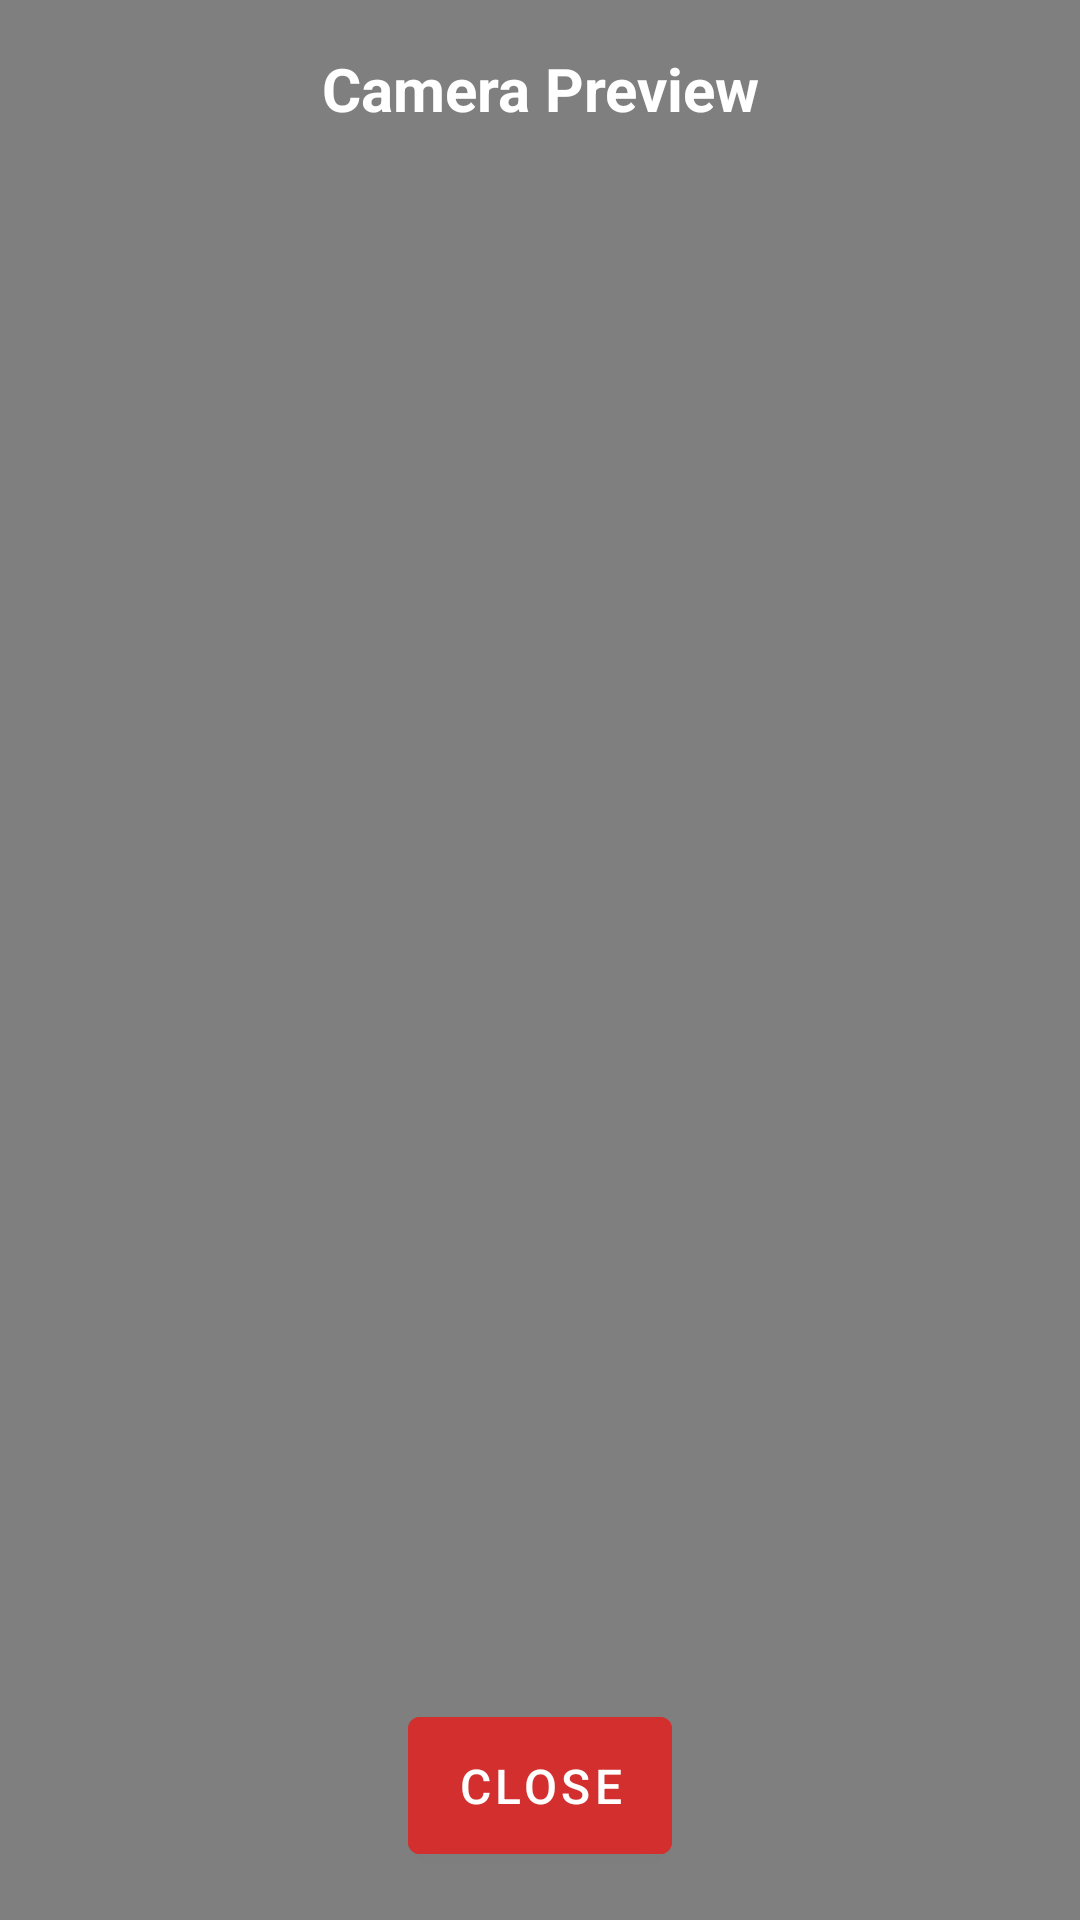

Here is an Android app screen rendered from its layout file. Give the layout XML and the strings, colors and styles it references.
<!-- AndroidManifest.xml: fallback theme Theme.MaterialComponents.DayNight.NoActionBar -->
<!-- res/layout/camera_preview_dialog.xml -->
<?xml version="1.0" encoding="utf-8"?>
<LinearLayout xmlns:android="http://schemas.android.com/apk/res/android"
    android:layout_width="match_parent"
    android:layout_height="match_parent"
    android:orientation="vertical"
    android:padding="16dp"
    android:background="#80000000">

    <TextView
        android:id="@+id/tv_camera_title"
        android:layout_width="match_parent"
        android:layout_height="wrap_content"
        android:text="Camera Preview"
        android:textSize="20sp"
        android:textStyle="bold"
        android:gravity="center"
        android:textColor="#FFFFFF"
        android:paddingBottom="16dp" />

    <TextureView
        android:id="@+id/texture_view"
        android:layout_width="match_parent"
        android:layout_height="0dp"
        android:layout_weight="1" />

    <Button
        android:id="@+id/btn_close_camera"
        android:layout_width="wrap_content"
        android:layout_height="wrap_content"
        android:text="Close"
        android:textSize="16sp"
        android:backgroundTint="#D32F2F"
        android:textColor="#FFFFFF"
        android:layout_gravity="center"
        android:layout_marginTop="16dp"
        android:padding="12dp" />

</LinearLayout>
<!-- resources referenced by this layout -->
<resources>

</resources>
